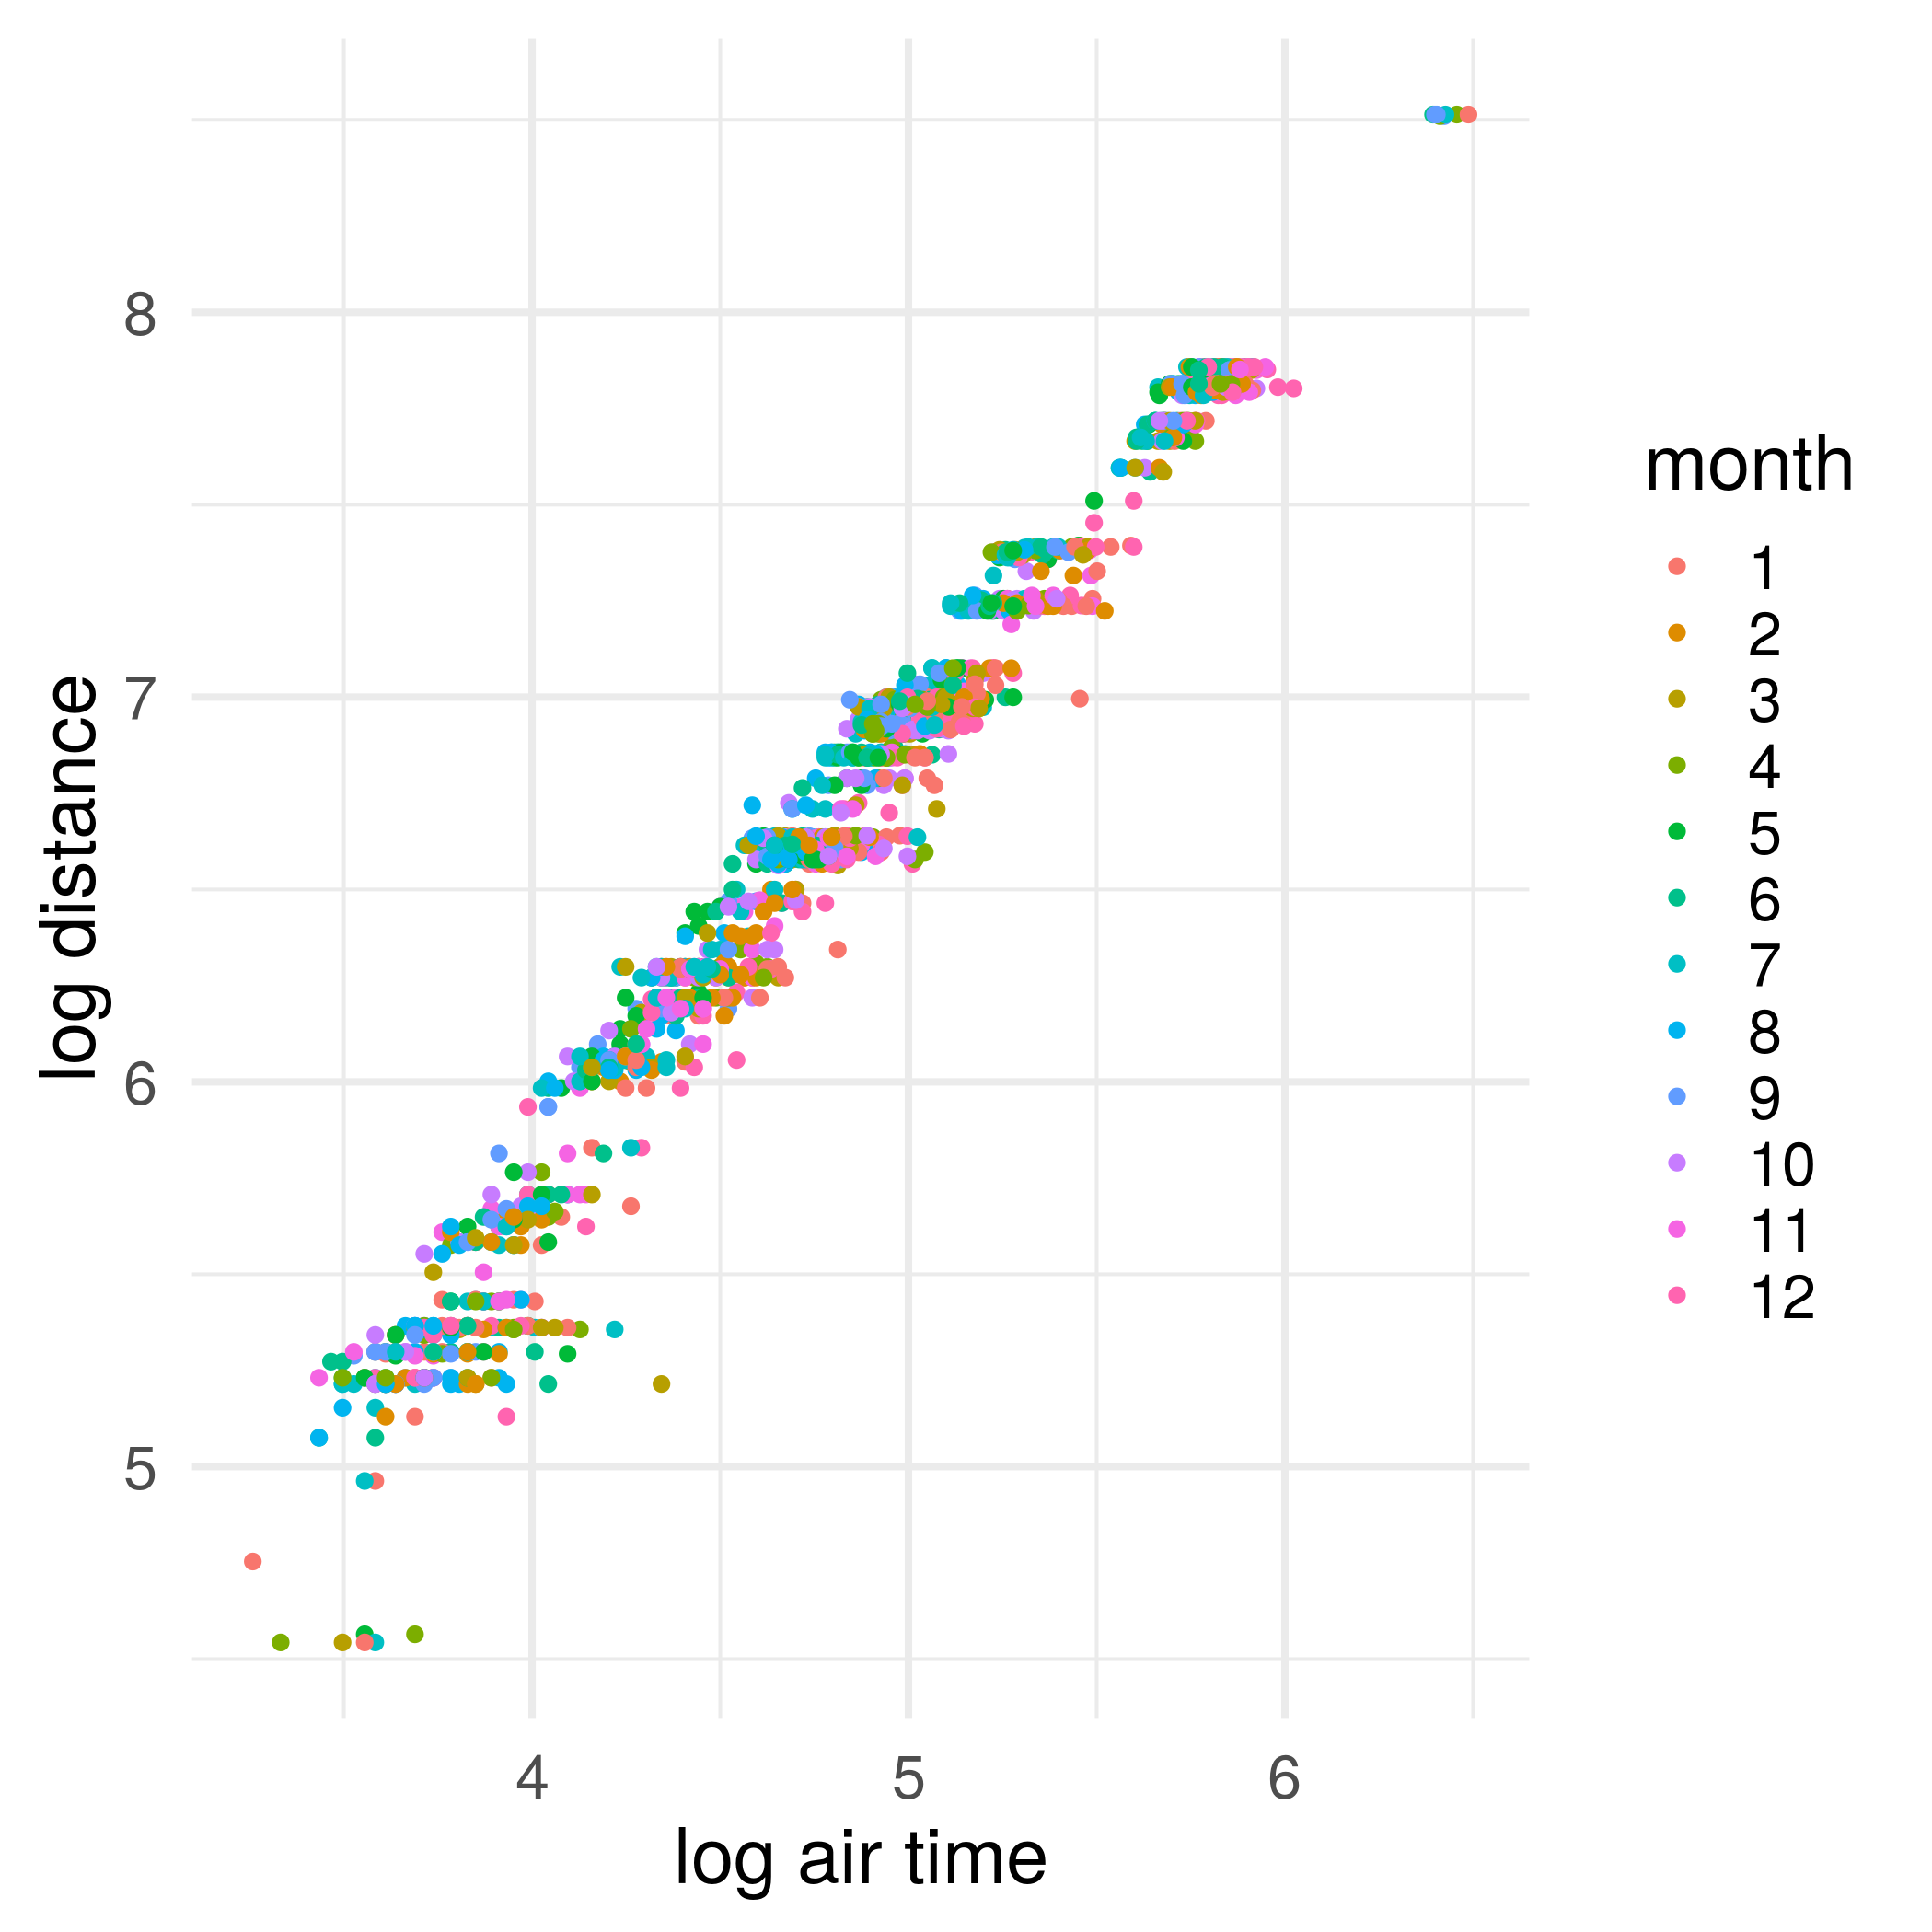

R code for this plot:
library(tidyverse)
library(nycflights13)
library(glue)

ship_var <- function(var_name, file_name){
  var_string <- deparse(substitute(var_name))
  tex_var <- glue(
    "\\newcommand{\\[var_string]}{[var_name]}", 
    .open = "[",
    .close = "]")
  write(tex_var, file_name, append = FALSE)
}


f_plot <- flights %>%
  sample_frac(size = 0.005) %>%
  mutate(month = factor(month)) %>%
  ggplot(aes(log(air_time), log(distance), colour = month)) +
  geom_point() + 
  theme_minimal(base_size = 20) +
  xlab("log air time") +
  ylab("log distance")

ggsave(filename = "flight.pdf", plot = f_plot)
ggsave(filename = "flight.png", plot = f_plot, device = "png")

meandistance <- mean(flights$distance)
ship_var(meandistance, "r_vars.tex")
